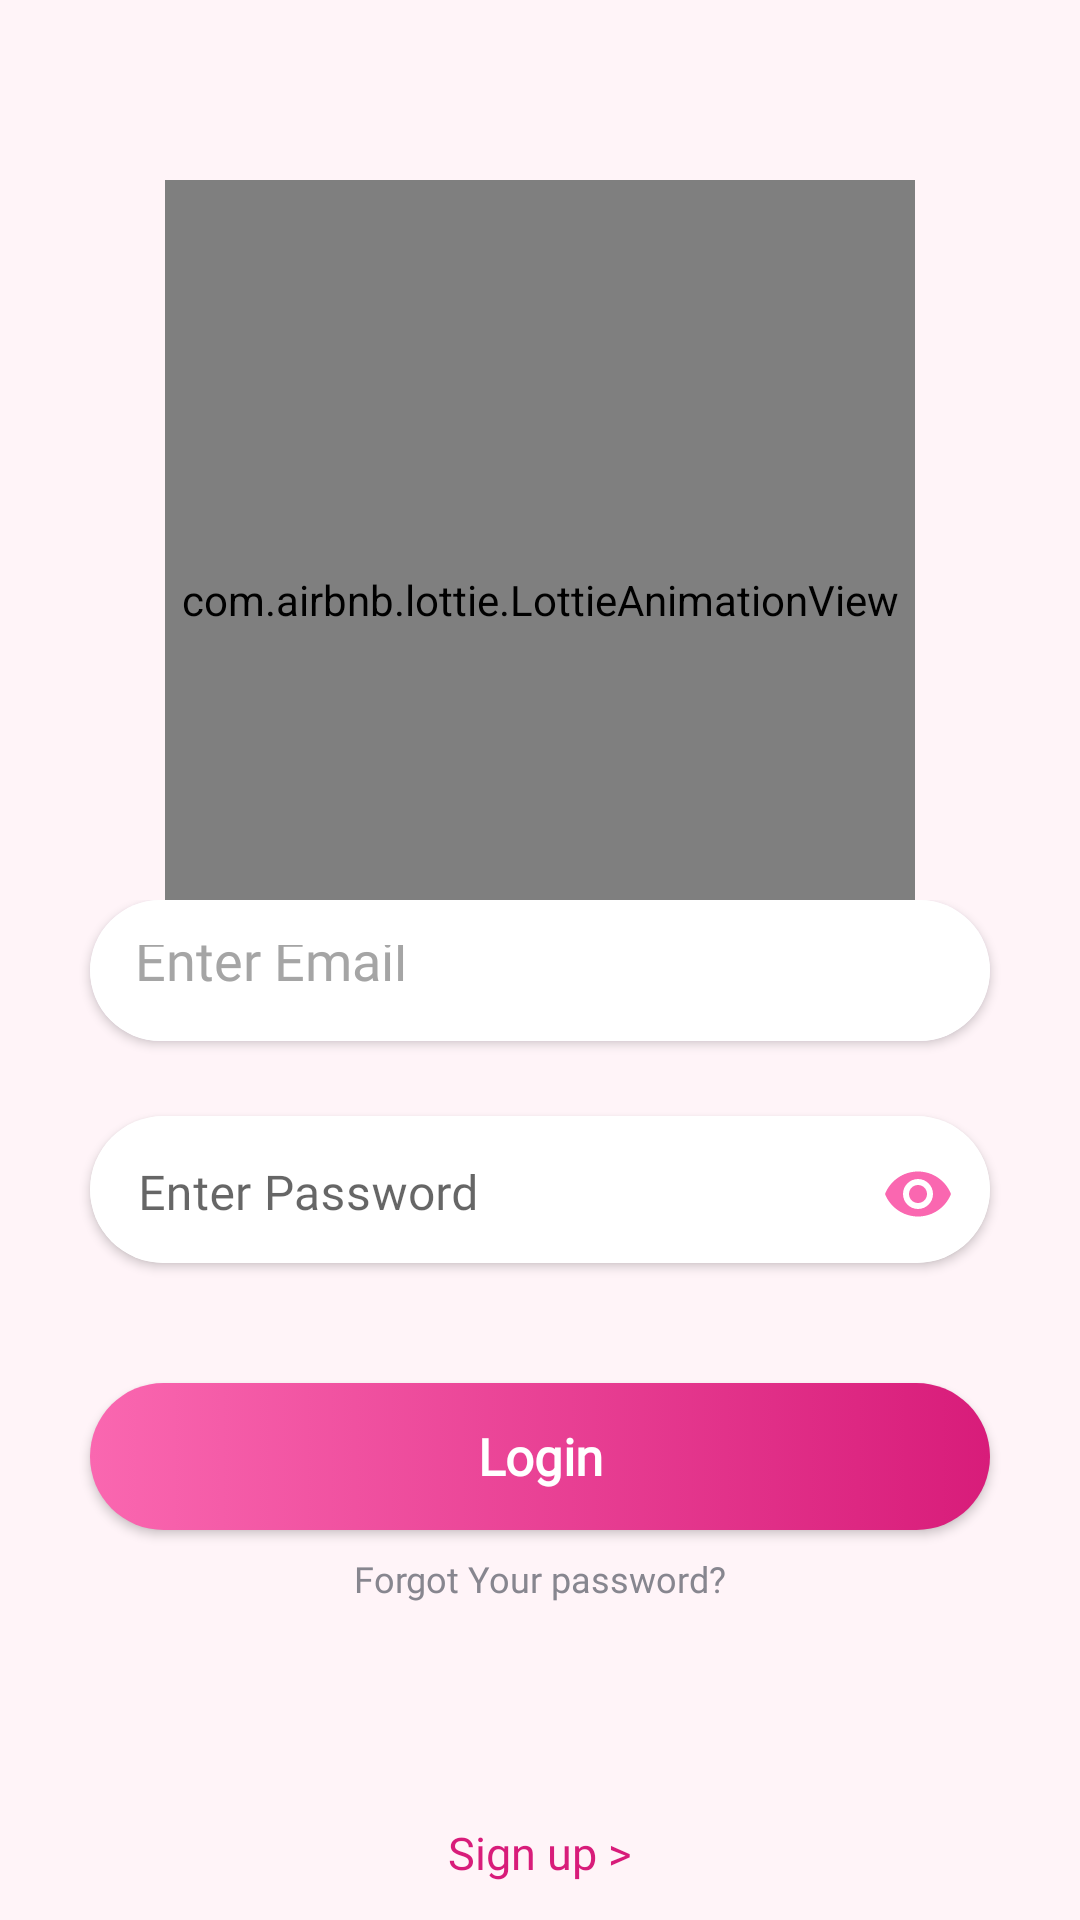

Layout XML and referenced resources for this Android screen:
<!-- AndroidManifest.xml: application theme Theme.WOMEN_SAFETY_APP -->
<!-- res/layout/activity_login.xml -->
<?xml version="1.0" encoding="utf-8"?>
<RelativeLayout xmlns:android="http://schemas.android.com/apk/res/android"
    android:layout_width="match_parent"
    android:layout_height="match_parent"
    xmlns:tools="http://schemas.android.com/tools"
    android:background="@color/light_pink"
    xmlns:app="http://schemas.android.com/apk/res-auto"
    tools:context=".LoginActivity">

    <com.airbnb.lottie.LottieAnimationView
        android:layout_width="250dp"
        android:layout_height="240dp"
        app:lottie_autoPlay="true"
        android:paddingTop="40dp"
        app:lottie_loop="true"
        android:layout_centerHorizontal="true"
        android:layout_marginTop="60dp"
        app:lottie_rawRes="@raw/details_lottie">
    </com.airbnb.lottie.LottieAnimationView>

    <LinearLayout
        android:layout_width="match_parent"
        android:layout_height="match_parent"
        android:orientation="vertical"
        android:gravity="center_horizontal"
        android:layout_marginTop="300dp">


        <androidx.cardview.widget.CardView
            android:layout_width="300dp"
            android:layout_height="47dp"
            android:outlineAmbientShadowColor="#673AB7"
            app:cardElevation="2dp"
            android:layout_marginRight="30dp"
            android:layout_marginLeft="30dp"
            app:cardCornerRadius="26dp">



            <EditText
                android:id="@+id/eEmail"
                android:layout_width="match_parent"
                android:layout_height="match_parent"
                android:textColorHint="#A5A5A5"
                android:inputType="textEmailAddress"
                android:hint="Enter Email"
                android:fontFamily="@font/regular"
                android:padding="15dp"
                android:background="@color/white" />

        </androidx.cardview.widget.CardView>

        <androidx.cardview.widget.CardView
            android:layout_width="300dp"
            android:layout_height="49dp"
            app:cardElevation="2dp"
            android:layout_marginTop="25dp"
            app:cardCornerRadius="26dp" >

            <com.google.android.material.textfield.TextInputLayout
                android:layout_width="match_parent"
                app:passwordToggleEnabled="true"
                app:passwordToggleTint="@color/pink2"
                android:layout_height="52dp">

                <EditText
                    android:id="@+id/ePass"
                    android:layout_width="match_parent"
                    android:layout_height="match_parent"
                    android:textColorHint="#A5A5A5"
                    android:hint="Enter Password"
                    android:fontFamily="@font/regular"
                    android:inputType="textPassword"
                    android:padding="15dp"
                    android:background="@color/white" />

            </com.google.android.material.textfield.TextInputLayout>
        </androidx.cardview.widget.CardView>


        <androidx.appcompat.widget.AppCompatButton
            android:id="@+id/btnLogin"
            android:layout_width="300dp"
            android:layout_height="49dp"
            android:layout_marginTop="40dp"
            android:fontFamily="@font/bold"
            android:background="@drawable/btn_pink_bg_rounded"
            android:inputType="textCapSentences"
            android:elevation="10dp"
            android:padding="10dp"
            android:text="Login"
            android:shadowColor="#7061D7"
            android:textColor="@color/white"
            android:textSize="17sp"
            android:textStyle="bold"
            android:onClick="login2"/>
        <TextView
            android:id="@+id/txtForgotPass"
            android:layout_width="wrap_content"
            android:layout_marginTop="20dp"
            android:layout_height="wrap_content"
            android:text="Forgot Your password?"
            android:layout_gravity="center"
            android:fontFamily="@font/italic"
            android:layout_margin="8dp"
            android:textSize="12sp"
            android:textStyle="normal"
            android:textColor="#87868F"
            android:onClick="forgotpass2"/>


        <TextView
            android:id="@+id/txtSkip"
            android:layout_width="wrap_content"
            android:layout_height="wrap_content"
            android:layout_gravity="center"
            android:text="Sign up >"
            android:layout_marginTop="65dp"
            android:textColor="@color/dark_pink"
            android:fontFamily="@font/regular"
            android:textSize="15sp"
            android:textStyle="normal"
            android:onClick="signup2"/>
    </LinearLayout>


</RelativeLayout>
<!-- resources referenced by this layout -->
<resources>
  <color name="dark_pink">#D81C7A</color>
  <color name="light_pink">#FFF4f8</color>
  <color name="pink2">#FA67B0</color>
  <color name="white">#FFFFFFFF</color>
  <!-- drawable btn_pink_bg_rounded (drawable) -->
  <?xml version="1.0" encoding="utf-8"?>
  <selector xmlns:android="http://schemas.android.com/apk/res/android">
      <item>
  
          <shape
              android:shape="rectangle">
  
  
              <corners
                  android:radius="26dp">
              </corners>
              <gradient
                  android:startColor="@color/pink2"
                  android:endColor="@color/dark_pink"/>
  
          </shape>
  
  
      </item>
  </selector>
  <style name="Theme.WOMEN_SAFETY_APP" parent="Theme.MaterialComponents.DayNight.NoActionBar">
          
          <item name="colorPrimary">@color/icon_color</item>
          <item name="colorPrimaryVariant">@color/purple_700</item>
          <item name="colorOnPrimary">@color/white</item>
          
          <item name="colorSecondary">@color/teal_200</item>
          <item name="colorSecondaryVariant">@color/teal_700</item>
          <item name="colorOnSecondary">@color/black</item>
          
          <item name="android:statusBarColor">?attr/colorPrimaryVariant</item>
          
      </style>
  <color name="icon_color">#FA67B0</color>
  <color name="purple_700">#DA267D</color>
  <color name="teal_200">#FF03DAC5</color>
  <color name="teal_700">#FF018786</color>
  <color name="black">#FF000000</color>
</resources>
